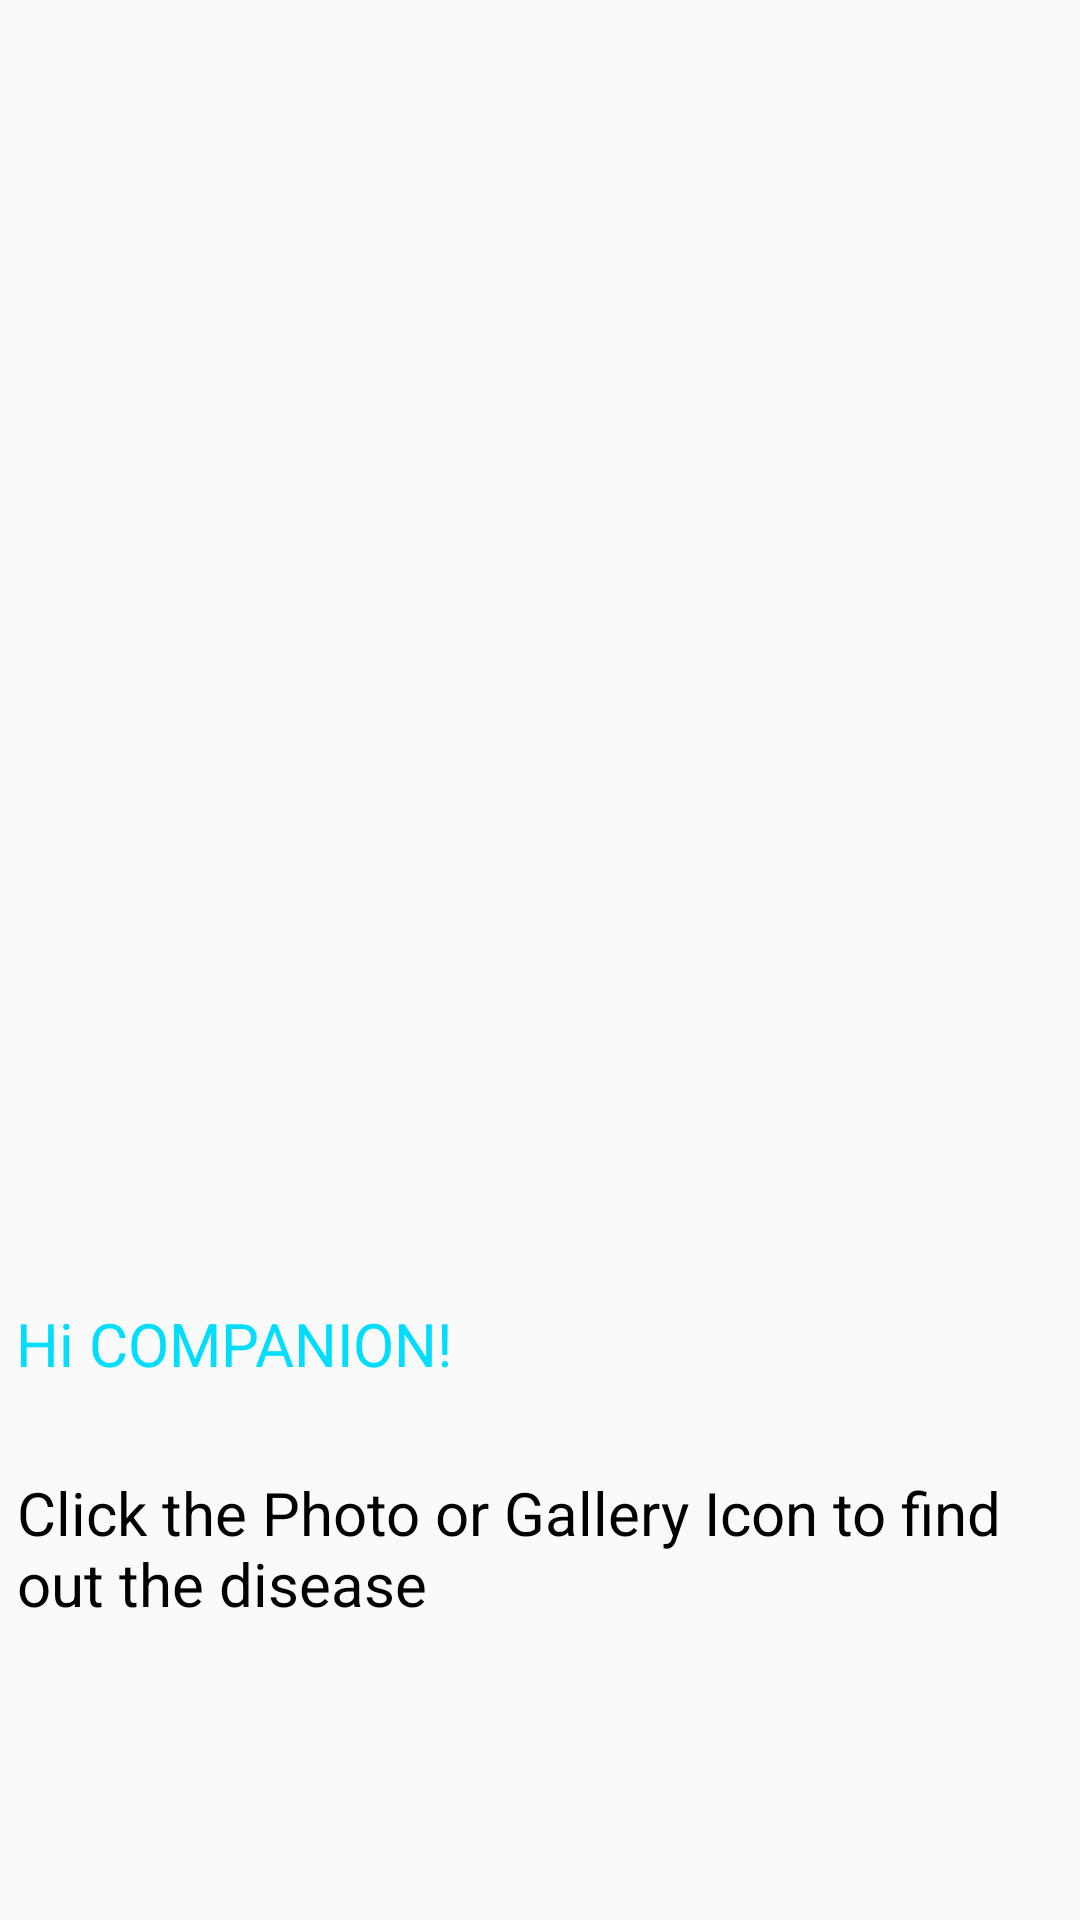

Here is an Android app screen rendered from its layout file. Give the layout XML and the strings, colors and styles it references.
<!-- AndroidManifest.xml: application theme AppTheme -->
<!-- res/layout/content_main2.xml -->
<?xml version="1.0" encoding="utf-8"?>
<android.support.constraint.ConstraintLayout xmlns:android="http://schemas.android.com/apk/res/android"
    xmlns:app="http://schemas.android.com/apk/res-auto"
    xmlns:tools="http://schemas.android.com/tools"
    android:layout_width="match_parent"
    android:layout_height="match_parent"
    app:layout_behavior="@string/appbar_scrolling_view_behavior"
    tools:context=".Main2Activity"
    tools:showIn="@layout/activity_main2">

    <TextView
        android:id="@+id/txt"
        android:layout_width="350dp"
        android:layout_height="70dp"
        android:layout_alignParentEnd="true"
        android:layout_centerVertical="true"
        android:text="Click the Photo or Gallery Icon to find out the disease"
        android:textColor="@android:color/black"
        android:textColorHighlight="@android:color/primary_text_dark"
        android:textSize="20dp"
        app:layout_constraintBottom_toBottomOf="parent"
        app:layout_constraintHorizontal_bias="0.557"
        app:layout_constraintLeft_toLeftOf="parent"
        app:layout_constraintRight_toRightOf="parent"
        app:layout_constraintTop_toTopOf="parent"
        app:layout_constraintVertical_bias="0.861" />

    <TextView
        android:id="@+id/txt1"
        android:layout_width="350dp"
        android:layout_height="60dp"
        android:layout_alignParentEnd="true"
        android:layout_centerVertical="true"
        android:text="Hi COMPANION!"
        android:textColor="@android:color/holo_blue_bright"
        android:textColorHighlight="@android:color/primary_text_dark"
        android:textSize="20dp"
        app:layout_constraintBottom_toBottomOf="parent"
        app:layout_constraintHorizontal_bias="0.524"
        app:layout_constraintLeft_toLeftOf="parent"
        app:layout_constraintRight_toRightOf="parent"
        app:layout_constraintTop_toTopOf="parent"
        app:layout_constraintVertical_bias="0.749" />


    <ImageView
        android:id="@+id/img"
        android:layout_width="356dp"
        android:layout_height="444dp"
        android:layout_marginBottom="8dp"
        app:layout_constraintBottom_toTopOf="@+id/txt1"
        app:layout_constraintLeft_toLeftOf="parent"
        app:layout_constraintRight_toRightOf="parent"
        app:layout_constraintTop_toTopOf="parent"
        app:layout_constraintVertical_bias="0.356" />


</android.support.constraint.ConstraintLayout>
<!-- res/layout/activity_main2.xml (included above) -->
<?xml version="1.0" encoding="utf-8"?>
<android.support.design.widget.CoordinatorLayout xmlns:android="http://schemas.android.com/apk/res/android"
    xmlns:app="http://schemas.android.com/apk/res-auto"
    xmlns:tools="http://schemas.android.com/tools"
    android:layout_width="match_parent"
    android:layout_height="match_parent"
    tools:context=".Main2Activity">

    <android.support.design.widget.AppBarLayout
        android:layout_width="match_parent"
        android:layout_height="wrap_content"
        android:theme="@style/AppTheme.AppBarOverlay">

        <android.support.v7.widget.Toolbar
            android:id="@+id/too"
            android:layout_width="match_parent"
            android:layout_height="?attr/actionBarSize"
            android:background="?attr/colorPrimary"
            app:popupTheme="@style/AppTheme.PopupOverlay" />

    </android.support.design.widget.AppBarLayout>

    <include layout="@layout/content_main2" />

    <android.support.design.widget.FloatingActionButton
        android:id="@+id/fab"
        android:layout_width="wrap_content"
        android:layout_height="wrap_content"
        android:layout_gravity="bottom|end"
        android:layout_margin="@dimen/fab_margin"
        app:srcCompat="@android:drawable/ic_menu_camera" />


    <android.support.design.widget.FloatingActionButton
        android:id="@+id/fabb"
        android:layout_width="wrap_content"
        android:layout_height="wrap_content"
        android:layout_gravity="bottom|left|center"
        android:layout_margin="@dimen/fab_margin"
        app:srcCompat="@android:drawable/ic_menu_gallery" />


</android.support.design.widget.CoordinatorLayout>
<!-- resources referenced by this layout -->
<resources>
  <style name="AppTheme.AppBarOverlay" parent="ThemeOverlay.AppCompat.Dark.ActionBar" />
  <style name="AppTheme.PopupOverlay" parent="ThemeOverlay.AppCompat.Light" />
  <style name="AppTheme" parent="Theme.AppCompat.Light.DarkActionBar">
          
          <item name="colorPrimary">@color/colorPrimary</item>
          <item name="colorPrimaryDark">@color/colorPrimaryDark</item>
          <item name="colorAccent">@color/colorAccent</item>
      </style>
  <!-- not gathered from this repository: default colours our renderer supplied (Android Studio template values) -->
  <color name="colorPrimary">#FF6200EE</color>
  <color name="colorPrimaryDark">#FF3700B3</color>
  <color name="colorAccent">#FF03DAC5</color>
</resources>
